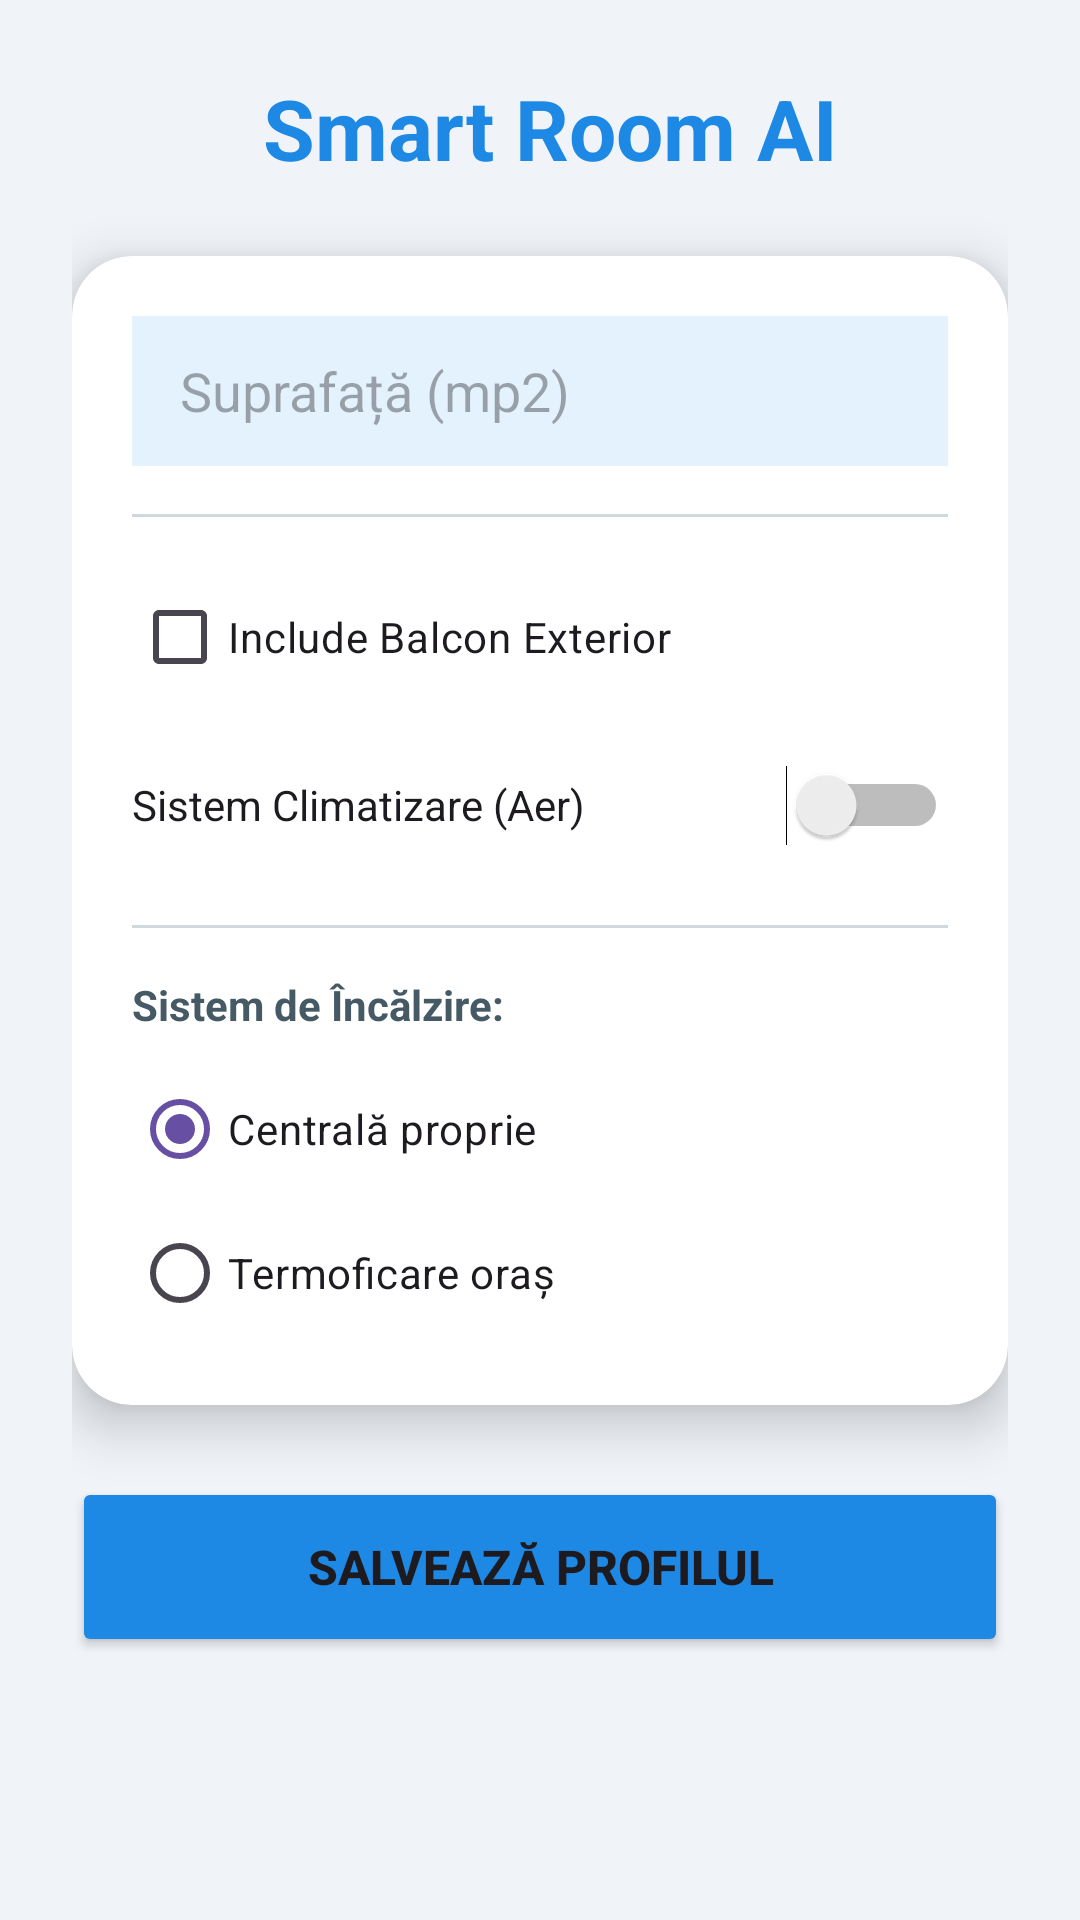

Android layout source for this screen:
<!-- AndroidManifest.xml: application theme Theme.SecondAplication -->
<!-- res/layout/activity_ai.xml -->
<?xml version="1.0" encoding="utf-8"?>
<LinearLayout xmlns:android="http://schemas.android.com/apk/res/android"
    xmlns:app="http://schemas.android.com/apk/res-auto"
    android:id="@+id/main"
    android:layout_width="match_parent"
    android:layout_height="match_parent"
    android:orientation="vertical"
    android:background="#F0F4F8"
    android:padding="24dp">

    <TextView
        android:layout_width="match_parent"
        android:layout_height="wrap_content"
        android:text=" Smart Room AI"
        android:textSize="28sp"
        android:textStyle="bold"
        android:textColor="#1E88E5"
        android:gravity="center"
        android:layout_marginBottom="24dp" />

    <androidx.cardview.widget.CardView
        android:layout_width="match_parent"
        android:layout_height="wrap_content"
        app:cardCornerRadius="20dp"
        app:cardElevation="10dp"
        android:layout_marginBottom="24dp">

        <LinearLayout
            android:layout_width="match_parent"
            android:layout_height="wrap_content"
            android:orientation="vertical"
            android:padding="20dp">

            <EditText
                android:id="@+id/etMp2"
                android:layout_width="match_parent"
                android:layout_height="50dp"
                android:hint="Suprafață (mp2)"
                android:background="#E3F2FD"
                android:paddingHorizontal="16dp"
                android:inputType="numberDecimal" />

            <View android:layout_width="match_parent" android:layout_height="1dp" android:background="#CFD8DC" android:layout_marginVertical="16dp"/>

            <CheckBox
                android:id="@+id/cbBalcon"
                android:layout_width="match_parent"
                android:layout_height="wrap_content"
                android:buttonTint="#1E88E5"
                android:text="Include Balcon Exterior" />

            <Switch
                android:id="@+id/swAerConditionat"
                android:layout_width="match_parent"
                android:layout_height="48dp"
                android:layout_marginTop="8dp"
                android:text="Sistem Climatizare (Aer)" />

            <View android:layout_width="match_parent" android:layout_height="1dp" android:background="#CFD8DC" android:layout_marginVertical="16dp"/>

            <TextView
                android:layout_width="wrap_content"
                android:layout_height="wrap_content"
                android:text="Sistem de Încălzire:"
                android:textStyle="bold"
                android:textColor="#455A64"
                android:layout_marginBottom="8dp" />

            <RadioGroup
                android:id="@+id/rgIncalzire"
                android:layout_width="match_parent"
                android:layout_height="wrap_content">
                <RadioButton android:id="@+id/rbCentrala" android:layout_width="match_parent" android:layout_height="wrap_content" android:text="Centrală proprie" android:checked="true" />
                <RadioButton android:id="@+id/rbTermoficare" android:layout_width="match_parent" android:layout_height="wrap_content" android:text="Termoficare oraș" />
            </RadioGroup>

        </LinearLayout>
    </androidx.cardview.widget.CardView>

    <Button
        android:id="@+id/btnSalveaza"
        android:layout_width="match_parent"
        android:layout_height="60dp"
        android:text="SALVEAZĂ PROFILUL"
        android:textStyle="bold"
        android:textSize="16sp"
        android:backgroundTint="#1E88E5"
        app:cornerRadius="15dp" />
</LinearLayout>
<!-- resources referenced by this layout -->
<resources>
  <style name="Theme.SecondAplication" parent="Base.Theme.SecondAplication" />
  <style name="Base.Theme.SecondAplication" parent="Theme.Material3.DayNight.NoActionBar">
          
          
      </style>
</resources>
